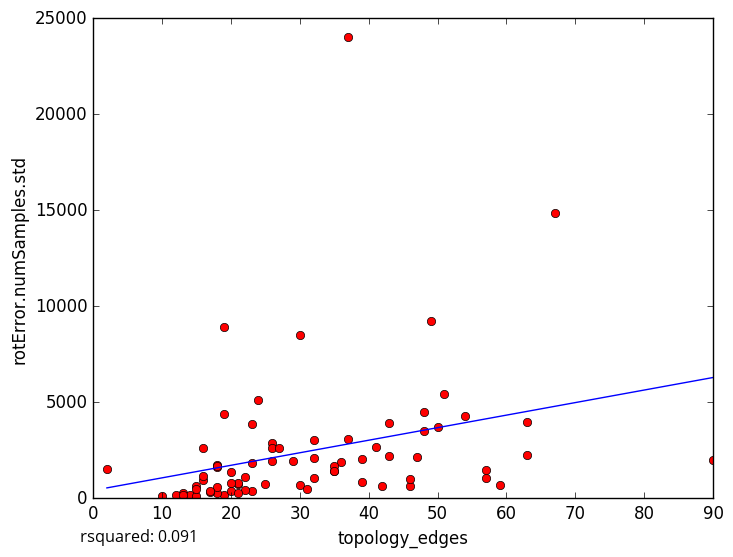

The file beside this chart, header and first rows:
topology_edges, rotError.numSamples.std
48, 4497
32, 1069
13, 257.9
10, 141.9
12, 182.9
63, 2244
43, 3936
26, 2875
23, 363.8
14, 147.3
16, 2626
15, 108.1
22, 1084
19, 180.8
18, 273.7
15, 643
30, 702.5
2, 1510
67, 14873
21, 720.8
49, 9226
32, 3023
41, 2651
37, 24044
18, 1616
19, 8919
18, 1726
36, 1863
42, 624.2
46, 620.5
39, 857
24, 5104
90, 1966
57, 1057
57, 1484
63, 3961
13, 165.8
47, 2139
35, 1429
16, 968.2
51, 5433
23, 3843
23, 1817
59, 691.5
30, 8506
50, 3723
29, 1936
19, 4393
18, 1687
32, 2072
20, 383.6
21, 786.7
26, 1918
43, 2175
25, 748.4
26, 2609
20, 1354
31, 490.1
22, 432.5
15, 473.1
... 18 more rows
